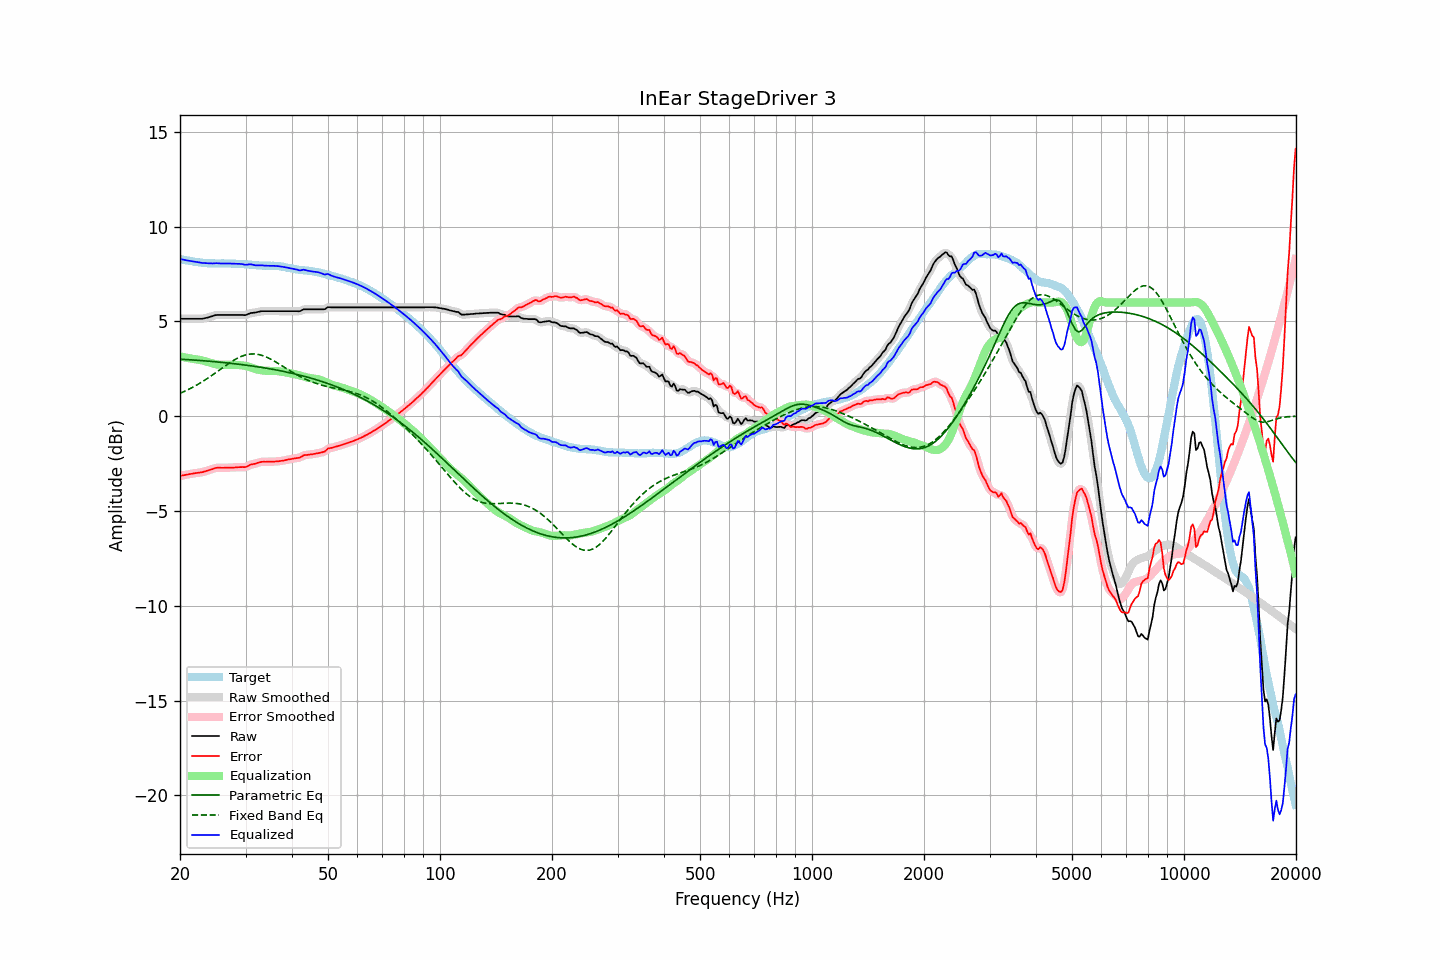

The file beside this chart, header and first rows:
frequency, raw, error, smoothed, error_smoothed, equalization, parametric_eq, fixed_band_eq, equalized_raw, equalized_smoothed, target
20.00, 5.14, -3.15, 5.14, -3.15, 3.15, 3.01, 1.21, 8.29, 8.29, 8.29
20.20, 5.14, -3.13, 5.14, -3.13, 3.13, 3.01, 1.24, 8.27, 8.27, 8.27
20.40, 5.14, -3.11, 5.14, -3.12, 3.12, 3.00, 1.28, 8.26, 8.26, 8.25
20.61, 5.14, -3.10, 5.14, -3.10, 3.10, 3.00, 1.32, 8.24, 8.24, 8.24
20.81, 5.14, -3.08, 5.14, -3.08, 3.08, 2.99, 1.36, 8.22, 8.22, 8.22
21.02, 5.14, -3.07, 5.14, -3.07, 3.07, 2.98, 1.40, 8.21, 8.21, 8.21
21.23, 5.14, -3.05, 5.14, -3.05, 3.05, 2.98, 1.44, 8.19, 8.19, 8.19
21.44, 5.14, -3.04, 5.14, -3.04, 3.04, 2.97, 1.49, 8.18, 8.18, 8.18
21.66, 5.14, -3.03, 5.14, -3.02, 3.02, 2.97, 1.53, 8.17, 8.17, 8.17
21.87, 5.14, -3.01, 5.14, -3.01, 3.01, 2.96, 1.58, 8.15, 8.15, 8.15
22.09, 5.14, -3.00, 5.14, -3.00, 3.00, 2.96, 1.62, 8.14, 8.14, 8.14
22.31, 5.14, -2.98, 5.14, -2.98, 2.99, 2.95, 1.67, 8.13, 8.13, 8.12
22.54, 5.14, -2.97, 5.14, -2.97, 2.97, 2.94, 1.72, 8.11, 8.11, 8.11
22.76, 5.14, -2.96, 5.14, -2.96, 2.96, 2.94, 1.77, 8.10, 8.10, 8.10
22.99, 5.14, -2.95, 5.15, -2.95, 2.94, 2.93, 1.83, 8.08, 8.09, 8.09
23.22, 5.16, -2.92, 5.16, -2.92, 2.92, 2.92, 1.88, 8.08, 8.08, 8.08
23.45, 5.18, -2.90, 5.18, -2.90, 2.90, 2.92, 1.94, 8.08, 8.07, 8.08
23.69, 5.20, -2.87, 5.20, -2.87, 2.87, 2.91, 1.99, 8.07, 8.07, 8.07
23.92, 5.22, -2.84, 5.22, -2.84, 2.84, 2.90, 2.05, 8.06, 8.06, 8.07
24.16, 5.25, -2.81, 5.25, -2.82, 2.81, 2.89, 2.11, 8.06, 8.06, 8.06
24.40, 5.27, -2.79, 5.28, -2.79, 2.79, 2.89, 2.17, 8.06, 8.06, 8.06
24.65, 5.30, -2.76, 5.30, -2.76, 2.76, 2.88, 2.23, 8.06, 8.07, 8.06
24.89, 5.33, -2.73, 5.32, -2.74, 2.75, 2.87, 2.29, 8.08, 8.07, 8.06
25.14, 5.34, -2.72, 5.34, -2.72, 2.73, 2.86, 2.35, 8.07, 8.07, 8.06
25.39, 5.34, -2.72, 5.34, -2.71, 2.72, 2.86, 2.41, 8.06, 8.06, 8.06
25.65, 5.34, -2.71, 5.34, -2.72, 2.72, 2.85, 2.47, 8.06, 8.06, 8.05
25.91, 5.34, -2.72, 5.34, -2.72, 2.71, 2.84, 2.53, 8.05, 8.05, 8.06
26.16, 5.34, -2.72, 5.34, -2.72, 2.71, 2.83, 2.59, 8.05, 8.05, 8.06
26.43, 5.34, -2.72, 5.34, -2.72, 2.71, 2.82, 2.65, 8.05, 8.05, 8.06
26.69, 5.34, -2.72, 5.34, -2.72, 2.71, 2.81, 2.71, 8.06, 8.06, 8.06
26.96, 5.34, -2.71, 5.34, -2.71, 2.71, 2.81, 2.77, 8.06, 8.06, 8.05
27.23, 5.34, -2.71, 5.34, -2.71, 2.71, 2.80, 2.82, 8.05, 8.05, 8.05
27.50, 5.34, -2.71, 5.34, -2.71, 2.71, 2.79, 2.88, 8.05, 8.05, 8.05
27.77, 5.34, -2.71, 5.34, -2.71, 2.70, 2.78, 2.93, 8.04, 8.04, 8.05
28.05, 5.34, -2.70, 5.34, -2.70, 2.70, 2.77, 2.98, 8.04, 8.04, 8.04
28.33, 5.34, -2.69, 5.34, -2.69, 2.70, 2.76, 3.03, 8.04, 8.04, 8.03
28.62, 5.34, -2.69, 5.34, -2.69, 2.70, 2.75, 3.07, 8.04, 8.04, 8.03
28.90, 5.34, -2.69, 5.34, -2.68, 2.70, 2.74, 3.11, 8.04, 8.04, 8.03
29.19, 5.34, -2.68, 5.34, -2.68, 2.69, 2.73, 3.15, 8.03, 8.03, 8.02
29.48, 5.34, -2.68, 5.34, -2.69, 2.68, 2.72, 3.18, 8.02, 8.01, 8.02
29.78, 5.33, -2.69, 5.33, -2.68, 2.66, 2.71, 3.21, 8.00, 8.00, 8.02
30.08, 5.34, -2.67, 5.35, -2.67, 2.65, 2.69, 3.24, 7.99, 7.99, 8.01
30.38, 5.37, -2.64, 5.37, -2.64, 2.63, 2.68, 3.26, 8.00, 8.00, 8.01
30.68, 5.41, -2.59, 5.41, -2.59, 2.60, 2.67, 3.27, 8.01, 8.01, 8.00
30.99, 5.44, -2.55, 5.43, -2.56, 2.57, 2.66, 3.28, 8.01, 8.01, 7.99
31.30, 5.45, -2.53, 5.45, -2.53, 2.54, 2.65, 3.28, 7.99, 8.00, 7.98
31.61, 5.46, -2.52, 5.46, -2.51, 2.51, 2.64, 3.28, 7.97, 7.98, 7.98
31.93, 5.47, -2.50, 5.47, -2.49, 2.49, 2.62, 3.28, 7.96, 7.96, 7.97
32.24, 5.49, -2.47, 5.49, -2.47, 2.46, 2.61, 3.27, 7.95, 7.95, 7.96
32.57, 5.51, -2.44, 5.51, -2.44, 2.44, 2.60, 3.25, 7.95, 7.95, 7.95
32.89, 5.53, -2.42, 5.53, -2.42, 2.43, 2.58, 3.23, 7.96, 7.96, 7.95
33.22, 5.54, -2.40, 5.54, -2.41, 2.42, 2.57, 3.21, 7.96, 7.95, 7.94
33.55, 5.54, -2.40, 5.54, -2.40, 2.41, 2.56, 3.18, 7.95, 7.95, 7.94
33.89, 5.54, -2.40, 5.54, -2.40, 2.40, 2.54, 3.15, 7.94, 7.94, 7.94
34.23, 5.54, -2.40, 5.54, -2.40, 2.40, 2.53, 3.11, 7.94, 7.94, 7.94
34.57, 5.54, -2.39, 5.54, -2.40, 2.39, 2.51, 3.07, 7.93, 7.93, 7.93
34.92, 5.54, -2.40, 5.54, -2.39, 2.39, 2.50, 3.03, 7.93, 7.93, 7.94
35.27, 5.54, -2.39, 5.54, -2.39, 2.39, 2.48, 2.98, 7.93, 7.93, 7.93
35.62, 5.54, -2.40, 5.54, -2.39, 2.39, 2.47, 2.94, 7.93, 7.93, 7.94
35.97, 5.54, -2.39, 5.54, -2.39, 2.39, 2.45, 2.89, 7.93, 7.93, 7.93
... 635 more rows
